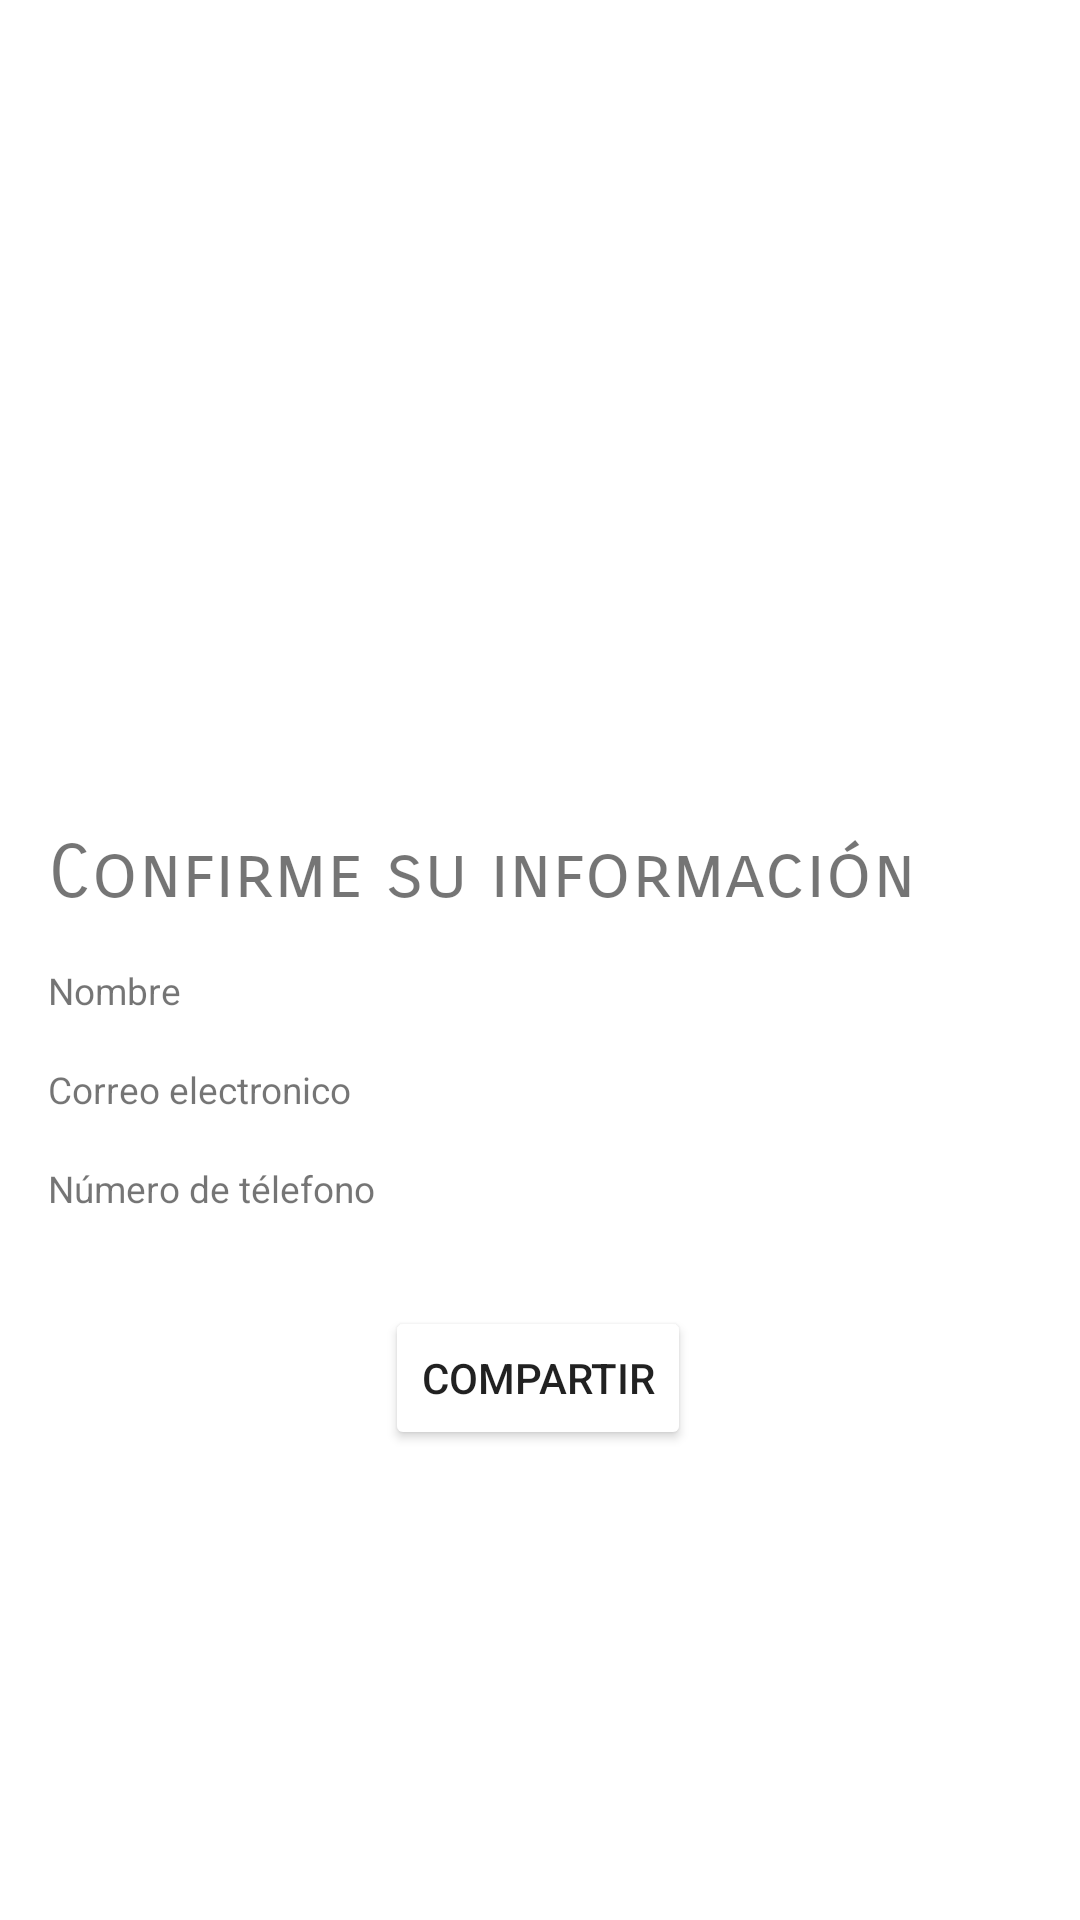

Android layout source for this screen:
<!-- AndroidManifest.xml: application theme Theme.00014820labo4 -->
<!-- res/layout/activity_show_data_activty.xml -->
<?xml version="1.0" encoding="utf-8"?>
<androidx.constraintlayout.widget.ConstraintLayout xmlns:android="http://schemas.android.com/apk/res/android"
    xmlns:app="http://schemas.android.com/apk/res-auto"
    xmlns:tools="http://schemas.android.com/tools"
    android:layout_width="match_parent"
    android:layout_height="match_parent"
    tools:context=".ShowDataActivty">

    <TextView
        android:id="@+id/titletextview"
        android:layout_width="0dp"
        android:layout_height="wrap_content"
        android:layout_marginStart="@dimen/valor1"
        android:layout_marginTop="276dp"
        android:layout_marginEnd="@dimen/valor1"
        android:fontFamily="sans-serif-smallcaps"
        android:text="@string/titulo2"
        android:textSize="@dimen/valor3"
        app:layout_constraintEnd_toEndOf="parent"
        app:layout_constraintHorizontal_bias="0.0"
        app:layout_constraintStart_toStartOf="parent"
        app:layout_constraintTop_toTopOf="parent" />

    <TextView
        android:id="@+id/nametextview"
        android:layout_width="0dp"
        android:layout_height="wrap_content"
        android:layout_marginStart="@dimen/valor1"
        android:layout_marginTop="@dimen/valor1"
        android:layout_marginEnd="@dimen/valor1"
        android:text="@string/nombre"
        android:textSize="@dimen/valor4"
        app:layout_constraintEnd_toEndOf="parent"
        app:layout_constraintStart_toStartOf="parent"
        app:layout_constraintTop_toBottomOf="@+id/titletextview" />

    <TextView
        android:id="@+id/emailtextview"
        android:layout_width="0dp"
        android:layout_height="wrap_content"
        android:layout_marginStart="@dimen/valor1"
        android:layout_marginTop="@dimen/valor1"
        android:layout_marginEnd="@dimen/valor1"
        android:text="@string/correo"
        android:textSize="@dimen/valor4"
        app:layout_constraintEnd_toEndOf="parent"
        app:layout_constraintStart_toStartOf="parent"
        app:layout_constraintTop_toBottomOf="@+id/nametextview" />

    <TextView
        android:id="@+id/phonetextview"
        android:layout_width="0dp"
        android:layout_height="wrap_content"
        android:layout_marginStart="@dimen/valor1"
        android:layout_marginTop="@dimen/valor1"
        android:layout_marginEnd="@dimen/valor1"

        android:text="@string/telefono"
        android:textSize="@dimen/valor4"
        app:layout_constraintEnd_toEndOf="parent"
        app:layout_constraintStart_toStartOf="parent"
        app:layout_constraintTop_toBottomOf="@+id/emailtextview" />

    <Button
        android:id="@+id/sharebutton"
        android:layout_width="wrap_content"
        android:layout_height="wrap_content"
        android:backgroundTint="@color/button_color"
        android:text="@string/compartir"
        app:layout_constraintBottom_toBottomOf="parent"
        app:layout_constraintEnd_toEndOf="parent"
        app:layout_constraintHorizontal_bias="0.498"
        app:layout_constraintStart_toStartOf="parent"
        app:layout_constraintTop_toBottomOf="@+id/phonetextview"
        app:layout_constraintVertical_bias="0.164" />

</androidx.constraintlayout.widget.ConstraintLayout>
<!-- resources referenced by this layout -->
<resources>
  <dimen name="valor1">16dp</dimen>
  <dimen name="valor3">12pt</dimen>
  <dimen name="valor4">6pt</dimen>
  <string name="compartir">Compartir</string>
  <string name="correo">Correo electronico</string>
  <string name="nombre">Nombre</string>
  <string name="telefono">Número de télefono</string>
  <string name="titulo2">Confirme su información</string>
  <style name="Theme.00014820labo4" parent="Theme.MaterialComponents.DayNight.NoActionBar">
          
          <item name="colorPrimary">@color/main_color</item>
          <item name="colorPrimaryVariant">@color/main_variant_color</item>
          <item name="colorOnPrimary">@color/white</item>
          
          <item name="colorSecondary">@color/teal_200</item>
          <item name="colorSecondaryVariant">@color/teal_700</item>
          <item name="colorOnSecondary">@color/black</item>
          
          <item name="android:statusBarColor">?attr/colorPrimaryVariant</item>
          
      </style>
  <!-- not gathered from this repository: default colours our renderer supplied (Android Studio template values) -->
  <color name="teal_200">#FF03DAC5</color>
  <color name="teal_700">#FF018786</color>
  <color name="black">#FF000000</color>
  <color name="white">#FFFFFFFF</color>
</resources>
